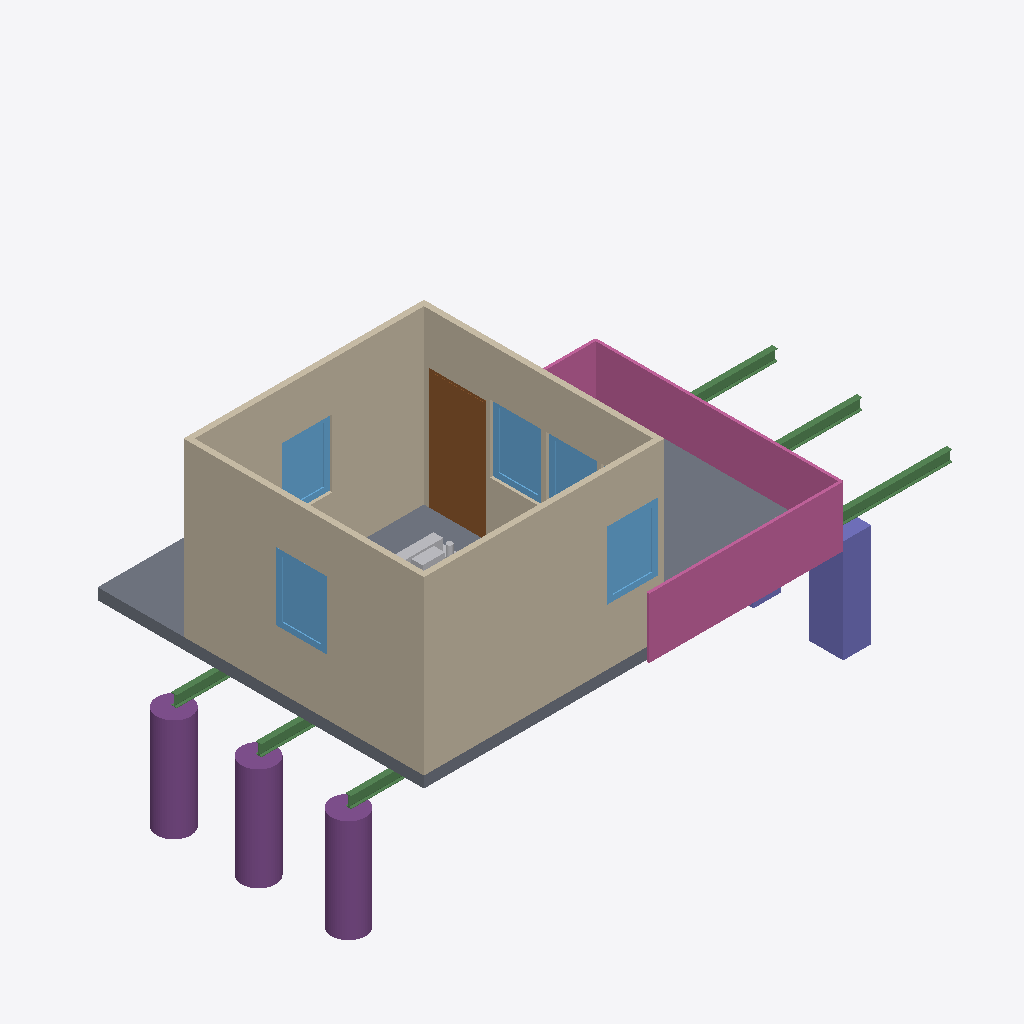
Isometric view of an IFC building model (IFC-SPF (STEP), schema IFC4, length unit foot), seen from the south-west, elements coloured by IFC class: 5 windows (light blue), 4 walls (beige), 3 piles (purple), 3 beams (green), 3 other elements (light grey), 2 columns (violet), 1 railing (pink), 1 slab (grey), 1 door (brown).
Extent 11.0 m × 5.9 m × 5.3 m (x, y, z). Storeys (1): My Storey at 0.00 m. Elements (29): 6 IfcWindow, 4 IfcWall, 3 IfcBeam, 3 IfcColumn, 3 IfcPile, 2 IfcFurniture, 1 IfcDoor, 1 IfcDuctSegment, 1 IfcElectricAppliance, 1 IfcPipeSegment, 1 IfcRailing, 1 IfcSanitaryTerminal.

HEADER;
FILE_DESCRIPTION(('ViewDefinition[DesignTransferView]'),'2;1');
FILE_NAME('Sandbox.ifc','2024-02-03T11:31:06-06:00',(''),(''),'IfcOpenShell v0.7.0-6c9e130ca','BlenderBIM [number]-f2d4d12','');
FILE_SCHEMA(('IFC4'));
ENDSEC;
DATA;
#1=IFCPROJECT('3YK2KYxe14OOJnQb9oVhU4',$,'My Project',$,$,$,$,(#23,#35),#18);
#39=IFCSITE('1DMSsHCe5AP9hLM2P5E1PA',$,'My Site',$,$,#62,$,$,$,$,$,$,$,$);
#45=IFCBUILDING('1VzuDEWkHACBSgEKLiol7G',$,'My Building',$,$,#68,$,$,$,$,$,$);
#51=IFCBUILDINGSTOREY('3fTAEIGzTDrf4lxTSGnx1_',$,'My Storey',$,$,#74,$,$,$,$);
#1284=IFCWALL('0cfsi6gpvDNQLbMBWRktCq',$,'Wall',$,$,#1346,#1295,$,$);
#1231=IFCWALL('1Y3O2494P36QFX1uQASidv',$,'Wall',$,$,#1244,#1239,$,$);
#2979=IFCRAILING('0h$uhbHJfArvjB8RTmdi6u',$,'Railing',$,'FRAMELESS_PANEL',#3160,#3011,$,.USERDEFINED.);
#1316=IFCWALL('2iqPqAFCj3WAdGQN9pTZAg',$,'Wall',$,$,#1398,#1327,$,$);
#1947=IFCSLAB('3lcIrHWW18nhY6fJWJjzFP',$,'Slab',$,$,#1955,#1962,$,$);
#1347=IFCWALL('1ElFYt1QLB39HkvFCT0Kvz',$,'Wall',$,$,#1423,#1358,$,$);
#1811=IFCDOOR('0VJE9ornDDo9l1G3sdaksL',$,'Door',$,$,#3625,#1843,$,$,$,$,$,$);
#2315=IFCCOLUMN('0Ga5W7FSn2$A$7DTrU0rl4',$,'Column',$,$,#2400,#2327,$,$);
#2832=IFCPILE('1y9kYc4_12HBK12_B1S33E',$,'Pile',$,$,#2920,#2843,$,$,$);
#2803=IFCPILE('18CWJ3BKL4NxmMg2YXMm30',$,'Pile',$,$,#2915,#2814,$,$,$);
#2720=IFCPILE('1fQmI$zf97Z88SvuISL8h6',$,'Pile',$,$,#2802,#2732,$,$,$);
#1575=IFCWINDOW('3X7pSTzO58m8R2qmJUzIXK',$,'Window',$,$,#3803,#1607,$,$,$,$,$,$);
#1711=IFCWINDOW('29AIEnOC5CxeBJwODH8wtb',$,'Window',$,$,#3922,#1742,$,$,$,$,$,$);
#3631=IFCWINDOW('1RTgNy47168xjZYH7esIn6',$,'Window',$,$,#3823,#3644,$,$,$,$,$,$);
#1887=IFCWINDOW('3IZCXR6AnFs86jZNMliN5L',$,'Window',$,$,#3523,#1918,$,$,$,$,$,$);
#2198=IFCBEAM('0aUv$3sH18lvfrOl1BryXE',$,'Beam',$,$,#2900,#2210,$,$);
#2429=IFCBEAM('0c2kcMbzj9IxPcQo1eBA3y',$,'Beam',$,$,#2910,#2440,$,$);
#2373=IFCBEAM('1ITbXevTDDOwHP5qIvJx6o',$,'Beam',$,$,#2905,#2384,$,$);
#3569=IFCWINDOW('2CDKj$L_n3KOGydkEKFn88',$,'Window',$,$,#3671,#3582,$,$,$,$,$,$);
#3429=IFCFURNITURE('1q4ShqwGb6JQAEEDuXhKoo',$,'Furniture',$,$,#3813,#3461,$,$);
#2485=IFCDUCTSEGMENT('1w4Y7hwa16mvnguIfTpf6Y',$,'DuctSegment',$,$,#2694,#2497,$,$);
#2457=IFCCOLUMN('3RkD4FnWzB4wNzQ5INtQrr',$,'Column',$,$,#2752,#2468,$,$);
#2531=IFCPIPESEGMENT('0bdQM7pLb1kOdIoSQmtSIq',$,'PipeSegment',$,$,#2714,#2543,$,$);
ENDSEC;